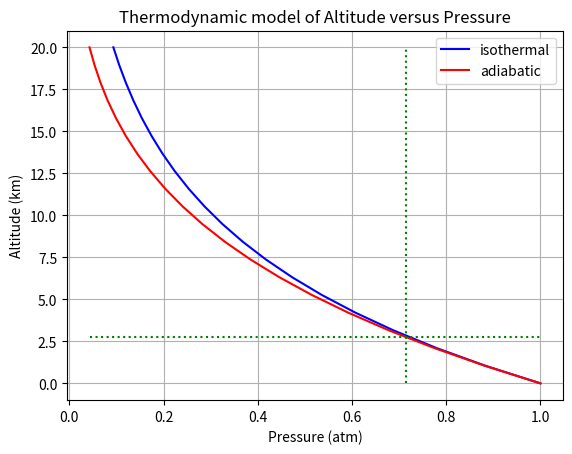
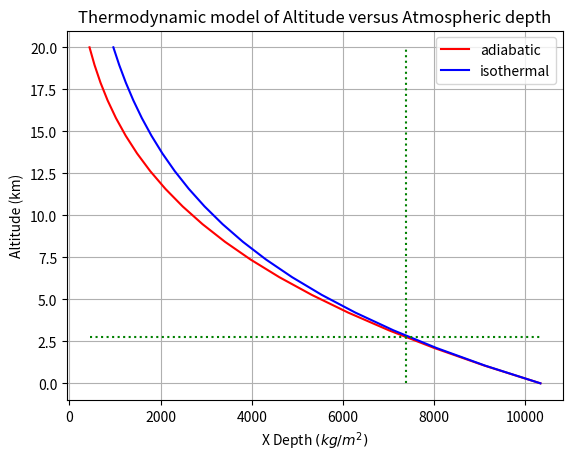
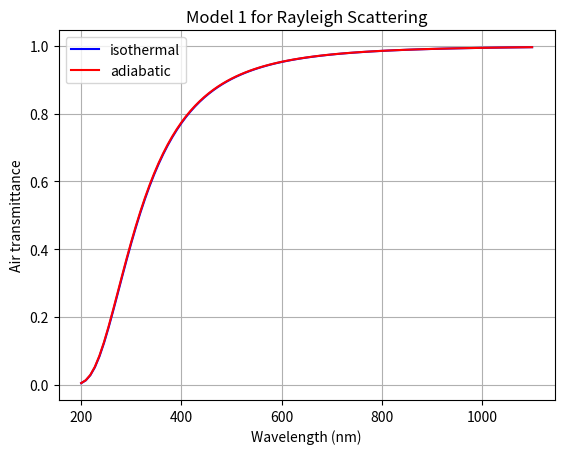
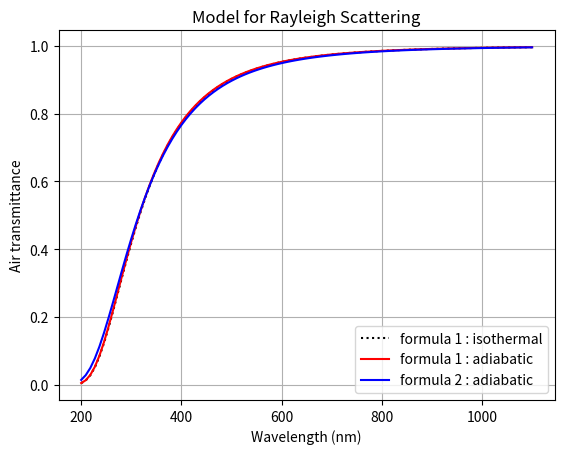
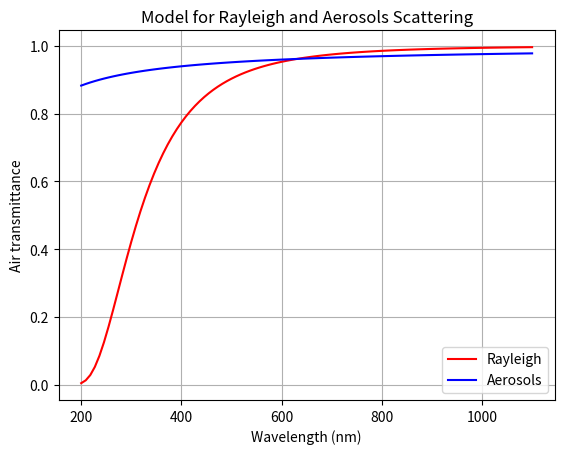

Reproduce these figures in Python, in order.
#!/usr/bin/env python2
# -*- coding: utf-8 -*-
"""
Created on Tue May 22 20:19:44 2018
[redacted]
[redacted]
"""

import numpy as np
import pandas as pd


import matplotlib
import matplotlib.pyplot as plt



N_A = 6.0221409e23  # mol-1
R = 8.3144598       # J/(K.mol)
g0 = 9.80665        #  m/s2

M_air = 28.965338*1e-3  # u.g/u.mol  (kg/mol)
M_air_dry = 28.9644*1e-3 # *u.g/u.mol (kg/mol)
M_h2o = 18.016*1e-3      # *u.g/u.mol  (kg/mol)

P0 = 101325.         # *u.Pa;   /*!< Pa : pressure at see level */
T0 = 288.15          # *u.K;   #/*!< sea level temperature */  
L = 0.0065           #*u.K/u.m  # refroidissement en fonction de l'altitude

LSST_Altitude = 2750  # in meters from astropy package (Cerro Pachon)
CTIO_Altitude = 2200  # in meters from astropy package (Cerro Pachon)
OHP_Altitude = 650   # in km
PDM_Altitude= 2890.5 # in km Pic du Midi

altitude0=LSST_Altitude  # m altitude at LSST




#-----------------------------------------------------------------
def Temperature_adiabatic(h):
    """Temperature vs altitude
    
    :param h: altitude 
    :type h: float in meters

    :return: temperature
    :rtype: float in unit degree Kelvin 
    """
    return  T0 - L * h
#------------------------------------------------------------------------------------
def Pressure_isothermal(altitude):
    """
    Pressure at the altitude for an isothermal atmosphere.
    For dry air.
    
    :param altitude: input altitude
    :type altitude: float in meters
    :return: pressure  
    :rtype: float in unit Pa SI 
    """
    h = altitude
    P = P0*np.exp(-((g0*M_air_dry)/(R*T0))*h)
    return P  
#------------------------------------------------------------------------------------
def Pressure_adiabatic(altitude):
    """
    Pressure at the altitude for an adiabatic atmosphere.
    
    :param altitude: input altitude
    :type altitude: float in unit meters
    :return: pressure  
    :rtype: float in unit Pa SI 
    """
    h = altitude
    P=P0*np.exp(g0*M_air_dry/R/L*np.log(1-L*h/T0))
    return P
#---------------------------------------------------------------------------------
# ------------------------------------------------------------------------------------
def MassDensity_isothermal(altitude):
    """
    Mass density Density for Dry Air in kg per m^3
    Provide the density at the altitude.
    For dry air.

    :param altitude: input altitude in meters
    :type altitude: float in unit meters.
    :return: density 
    :rtype: float in unit kg/m^3
    """
    h = altitude
    T = T0
    rho = Pressure_isothermal(h) *  M_air_dry / (R * T)
    return rho


# ------------------------------------------------------------------------------------
def MassDensity_adiabatic(altitude,T=0):
    """
    Mass density Density for Dry Air in kg per m^3
    Provide the density at the altitude.
    For dry air.

    :param altitude: altitude
    :type altitude: flotat in unit meter
    :param T: Temperature. If T=0, use average altitude profile
    :type T: float in degree K.
    :return: density  
    :rtype: float in unit kg/m^3
    """
    h = altitude

    if T==0:
        T = T0 - L * h
    rho = Pressure_adiabatic(h) * M_air_dry / (R * T)
    return rho
# ------------------------------------------------------------------------------------
def MassDensity_adiabatic_humid(altitude,Hr,T=0):
    """
    Mass density Density for Dry Air in kg per m^3
    Provide the density at the corresponding altitude.
    
    :param altitude: altitude 
    :type altitude: float in unit meter
    :param Hr: relative humidity
    :type Hr: float
    :param T: Temperature. If T=0, use average altitude profile
    :type T: float in unit degree Kelvin.
    :return: density 
    :rtype: float in unit kg/m^3
    """

    h = altitude

    if T==0:
        T = T0 - L * h

    T_c=T-273.15

    p = Pressure_adiabatic(h)
    rho=1/(287.06*T)*(p-230.617*Hr*np.exp(17.5043*T_c/(241.2+T_c)))
    return rho

# ------------------------------------------------------------------------------------
def AtomeDensity_isothermal(altitude):
    """
    atome Density for Dry Air ( double altitude)

    Provide the atome density at the altitude.
    Attention, ici on considère de l'air sec.

    :param altitude: input altitude 
    :type: float in unit meters
    :return: density 
    :rtype: float in unit atom/ m^3
    """
    h = altitude
    T = T0
    rho = Pressure_isothermal(h) * N_A / (R * T)

    return rho


# ------------------------------------------------------------------------------------
def AtomeDensity_adiabatic(altitude,T=0):
    """
    atome Density for Dry Air ( double altitude)

    Provide the atome density at the altitude.
    Attention, ici on considère de l'air sec.

    :param altitude: altitude 
    :type altitude: float in unit meter
    :param T:  Temperature. If T=0, use average altitude profile
    :type T: float in unit degree Kelvin
    :return: density  
    :rtype:  float in atom / m^3
    """
    h = altitude

    if T==0:
        T = T0 - L * h
    rho = Pressure_adiabatic(h) * N_A / (R * T)
    return rho

# ---------------------------------------------------------------------------------



def XDepth_isothermal(altitude,costh=1):
    """
    Function : XDepth(altitude,costh)
    Provide the column depth in gr / cm^2 equivalent of airmass in physical units
    for an isothermal atmosphere.

    :param  altitude: input altitude
    :type altitude: float in unit meter
    :param costh: cosimus of zenith angle
    :type costh: float 
    :return:  XDepth  column depth 
    :rtype: float in unit gr per cm squared
    """
    h=altitude
    XD=Pressure_isothermal(h)/g0/costh
    return XD
#---------------------------------------------------------------------------------
#---------------------------------------------------------------------------------
def XDepth_adiabatic(altitude,costh=1):
    """
    Function : XDepth(altitude,costh)
    Provide the column depth in gr / cm^2 equivalent of airmass in physical units
    for an adiabatic atmosphere.

    :param  altitude: input altitude
    :type altitude: float in unit meter
    :param costh: cosimus of zenith angle
    :type costh: float 
    :return:  XDepth  column depth 
    :rtype: float in unit gr per cm squared
    """
    h=altitude
    XD=Pressure_adiabatic(h)/g0/costh
    return XD
#---------------------------------------------------------------------------------
def RayOptDepth_adiabatic(wavelength, altitude=altitude0, costh=1):
    """
    Function RayOptDepth(double wavelength, double altitude, double costh)
    Provide Rayleigh optical depth in an adiabatic atmosphere.

    :param wavelength: wavelength
    :type wavelength: float in unit nm
    :param  altitude: input altitude
    :type altitude: float in unit meter
    :param costh: cosimus of zenith angle
    :type costh: float 
    :return: the optical depth no unit, for Rayleigh
    :rtype: float
    """

    h=altitude

    #A=(XDepth(h,costh)/(3102.*u.g/(u.cm*u.cm)))
    A = (XDepth_adiabatic(h,costh)/(3102.*1e-3/(1e-4)))
    B = np.exp(-4.*np.log(wavelength/(400.)))  
    C = 1-0.0722*np.exp(-2*np.log(wavelength/(400)))

    OD = A*B/C
        
    #double OD=XDepth(altitude,costh)/2970.*np.power((wavelength/400.),-4);

    return OD
#-----------------------------------------------------------------------------------
def RayOptDepth_isothermal(wavelength, altitude=altitude0, costh=1):
    """
    Function RayOptDepth(double wavelength, double altitude, double costh)
    Provide Rayleigh optical depth for an isothermal atmosphere

    :param wavelength: wavelength
    :type wavelength: float in unit nm
    :param  altitude: input altitude
    :type altitude: float in unit meter
    :param costh: cosimus of zenith angle
    :type costh: float 
    :return: the optical depth no unit, for Rayleigh scattering
    :rtype: float
         
    """

    h = altitude

    #A=(XDepth_adiab(h,costh)/(3102.*u.g/(u.cm*u.cm)))
    #B=np.exp(-4.*np.log(wavelength/(400.*u.nm)))  
    #C= 1-0.0722*np.exp(-2*np.log(wavelength/(400.*u.nm)))
    
    A=(XDepth_isothermal(h,costh)/(31020.))
    B=np.exp(-4.*np.log(wavelength/(400.)))  
    C= 1-0.0722*np.exp(-2*np.log(wavelength/(400.)))

    OD=A*B/C
        
    #double OD=XDepth(altitude,costh)/2970.*np.power((wavelength/400.),-4);

    return OD   
#------------------------------------------------------------------------------------
def RayOptDepth2_adiabatic(wavelength, altitude=altitude0, costh=1):
    """
    Function RayOptDepth2(wavelength, altitude, costh)
    Provide Rayleigh optical depth for an adiabatic atmosphere
    
    :param wavelength: wavelength
    :type wavelength: float in unit nm
    :param  altitude: input altitude
    :type altitude: float in unit meter
    :param costh: cosimus of zenith angle
    :type costh: float 
    :return: the optical depth no unit, for Rayleigh scattering
    :rtype: float

    WORSE !
    
    """
    h = altitude
    #A=XDepth(h,costh)/(2770.*u.g/(u.cm*u.cm))
    #B=np.exp(-4*np.log(wavelength/(400.*u.nm)))
    
    A = XDepth_adiabatic(h,costh)/(27700.)
    B = np.exp(-4*np.log(wavelength/(400)))
      
    OD = A*B         
  
    return OD
#-----------------------------------------------------------------------------------

#------------------------------------------------------------------------------------
def RayOptDepth2_isothermal(wavelength, altitude=altitude0, costh=1):
    """
    Function RayOptDepth2(wavelength, altitude, costh)
    Provide Rayleigh optical depth for an isothermal atmosphere.

    :param wavelength: wavelength
    :type wavelength: float in unit nm
    :param  altitude: input altitude
    :type altitude: float in unit meter
    :param costh: cosimus of zenith angle
    :type costh: float 
    :return: the optical depth no unit, for Rayleigh scattering
    :rtype: float
    
    """
    h = altitude
    #A=XDepth(h,costh)/(2770.*u.g/(u.cm*u.cm))
    #B=np.exp(-4*np.log(wavelength/(400.*u.nm)))
    
    A = XDepth_isothermal(h,costh)/(27700.)
    B = np.exp(-4*np.log(wavelength/(400)))
      
    OD = A*B         
  
    return OD
#-----------------------------------------------------------------------------------
def AeroOptDepth(wavelength,tau_aerosols_500=0.05,alpha_ang=1) :
    """
    AeroOptDepth(wavelength, alpha)
    Provide Vertical Aerosols optical depth

    :param wavelength: wavelength
    :type wavelength: float in unit nm
    :param tau_aerosols_500: VAOD at 500 nm
    :type tau_aerosols_500: float
    :param alpha_ang: Angstrom exponent, must be positive.
    :type alpha_ang: float
    :return: aerosol optical depth
    :rtype: float
    
    """

    OD = tau_aerosols_500*np.exp(-alpha_ang*np.log(wavelength/(500)))
    return OD


#-----------------------------------------------------------------------------------


def RayOptDepthXD(wavelength, xdepth):
    """
    Function RayOptDepthXD(wavelength, xdepth)
    Provide Rayleigh optical depth

    :param wavelength: wavelength
    :type wavelength: float in nm
    :param xdepth: atmospheric depth
    :type xdepth: float in unit  g/cm2
    :return:  optical depth no unit, for Rayleigh
    :rtype: float 
    """

    #A = xdepth / (3102. * u.g / (u.cm * u.cm))
    #B = np.exp(-4. * np.log(wavelength / (400. * u.nm)))
    #C = 1 - 0.0722 * np.exp(-2 * np.log(wavelength / (400. * u.nm)))

    A = xdepth / 3102.
    B = np.exp(-4. * np.log(wavelength / 400.))
    C = 1 - 0.0722 * np.exp(-2 * np.log(wavelength / 400. ))

    OD = A * B / C

    return OD
#========================================================================================================

if __name__ == "__main__":
    
    
    #---------------------------------------
    h=np.linspace(0,20000.,20)
    p1=Pressure_isothermal(h)
    p2=Pressure_adiabatic(h)
    pmin=p2.min()
    pmax=p2.max()
    p_pdm=np.interp(altitude0, h, p2)
    print(p_pdm/100.,"hecto pascal")
    plt.figure()
    plt.plot(p1/P0,h/1000.,'b-',label='isothermal')
    plt.plot(p2/P0,h/1000.,'r-',label='adiabatic')
    plt.title('Thermodynamic model of Altitude versus Pressure')
    plt.plot([pmin/P0,pmax/P0],[altitude0/1000.,altitude0/1000.],"g:")
    plt.plot([p_pdm/P0, p_pdm/P0],[h.min()/1000., h.max()/1000.], "g:")
    plt.xlabel('Pressure (atm)')
    plt.ylabel('Altitude (km)')
    plt.legend()
    plt.grid(True)
    plt.show()
    #---------------------------------------
    
    
    XD_adiabatic=XDepth_adiabatic(h)
    XD_isothermal=XDepth_isothermal(h)

    xmin=XD_adiabatic.min()
    xmax = XD_adiabatic.max()
    x_pdm = np.interp(altitude0, h, XD_adiabatic)

    print(x_pdm / 100., "kg/m^2")

    plt.figure()
    plt.plot(XD_adiabatic,h/1000.,'r-',label='adiabatic')
    plt.plot(XD_isothermal,h/1000.,'b-',label='isothermal')

    plt.plot([xmin, xmax], [altitude0 / 1000., altitude0 / 1000.], "g:")
    plt.plot([x_pdm , x_pdm ], [h.min() / 1000., h.max() / 1000.], "g:")

    plt.title('Thermodynamic model of Altitude versus Atmospheric depth')
    plt.xlabel('X Depth $(kg/m^2)$')
    plt.ylabel('Altitude (km)')
    plt.legend()
    plt.grid(True)
    plt.show()
    #---------------------------------------
    
    
    wavelength=np.linspace(200.,1100.,100)  # in nm
    
    od_isothermal=RayOptDepth_isothermal(wavelength)
    od_adiabatic=RayOptDepth_adiabatic(wavelength)
    
    plt.figure()
    plt.plot(wavelength,np.exp(-od_isothermal),'b-',label='isothermal')
    plt.plot(wavelength,np.exp(-od_adiabatic),'r-',label='adiabatic')
    plt.title('Model 1 for Rayleigh Scattering')
    plt.xlabel('Wavelength (nm)')
    plt.ylabel('Air transmittance')
    plt.grid(True)
    plt.legend()
    plt.show()
    #-------------------------------------------------------------------------
    
    wavelength=np.linspace(200.,1100.,100)  # in nm
    
    od=RayOptDepth_isothermal(wavelength)
    od1_adiab=RayOptDepth_adiabatic(wavelength)
    od2_adiab=RayOptDepth2_adiabatic(wavelength)
    
    plt.figure()
    plt.plot(wavelength,np.exp(-od_isothermal),'k:',label='formula 1 : isothermal')
    plt.plot(wavelength,np.exp(-od1_adiab),'r-',label='formula 1 : adiabatic')
    plt.plot(wavelength,np.exp(-od2_adiab),'b-',label='formula 2 : adiabatic')
    plt.title('Model for Rayleigh Scattering')
    plt.xlabel('Wavelength (nm)')
    plt.ylabel('Air transmittance')
    plt.legend()
    plt.grid(True)
    #--------------------------------------------------------------------------------
    
    AOD=AeroOptDepth(wavelength)
    
    plt.figure()
    plt.plot(wavelength,np.exp(-od1_adiab),'r-',label='Rayleigh')
    plt.plot(wavelength,np.exp(-AOD),'b-',label='Aerosols')
    plt.title('Model for Rayleigh and Aerosols Scattering')
    plt.xlabel('Wavelength (nm)')
    plt.ylabel('Air transmittance')
    plt.legend()
    plt.grid(True)
    plt.show()
    
    #---------------------------------------------------------------------------------
    
    
    
    
    
